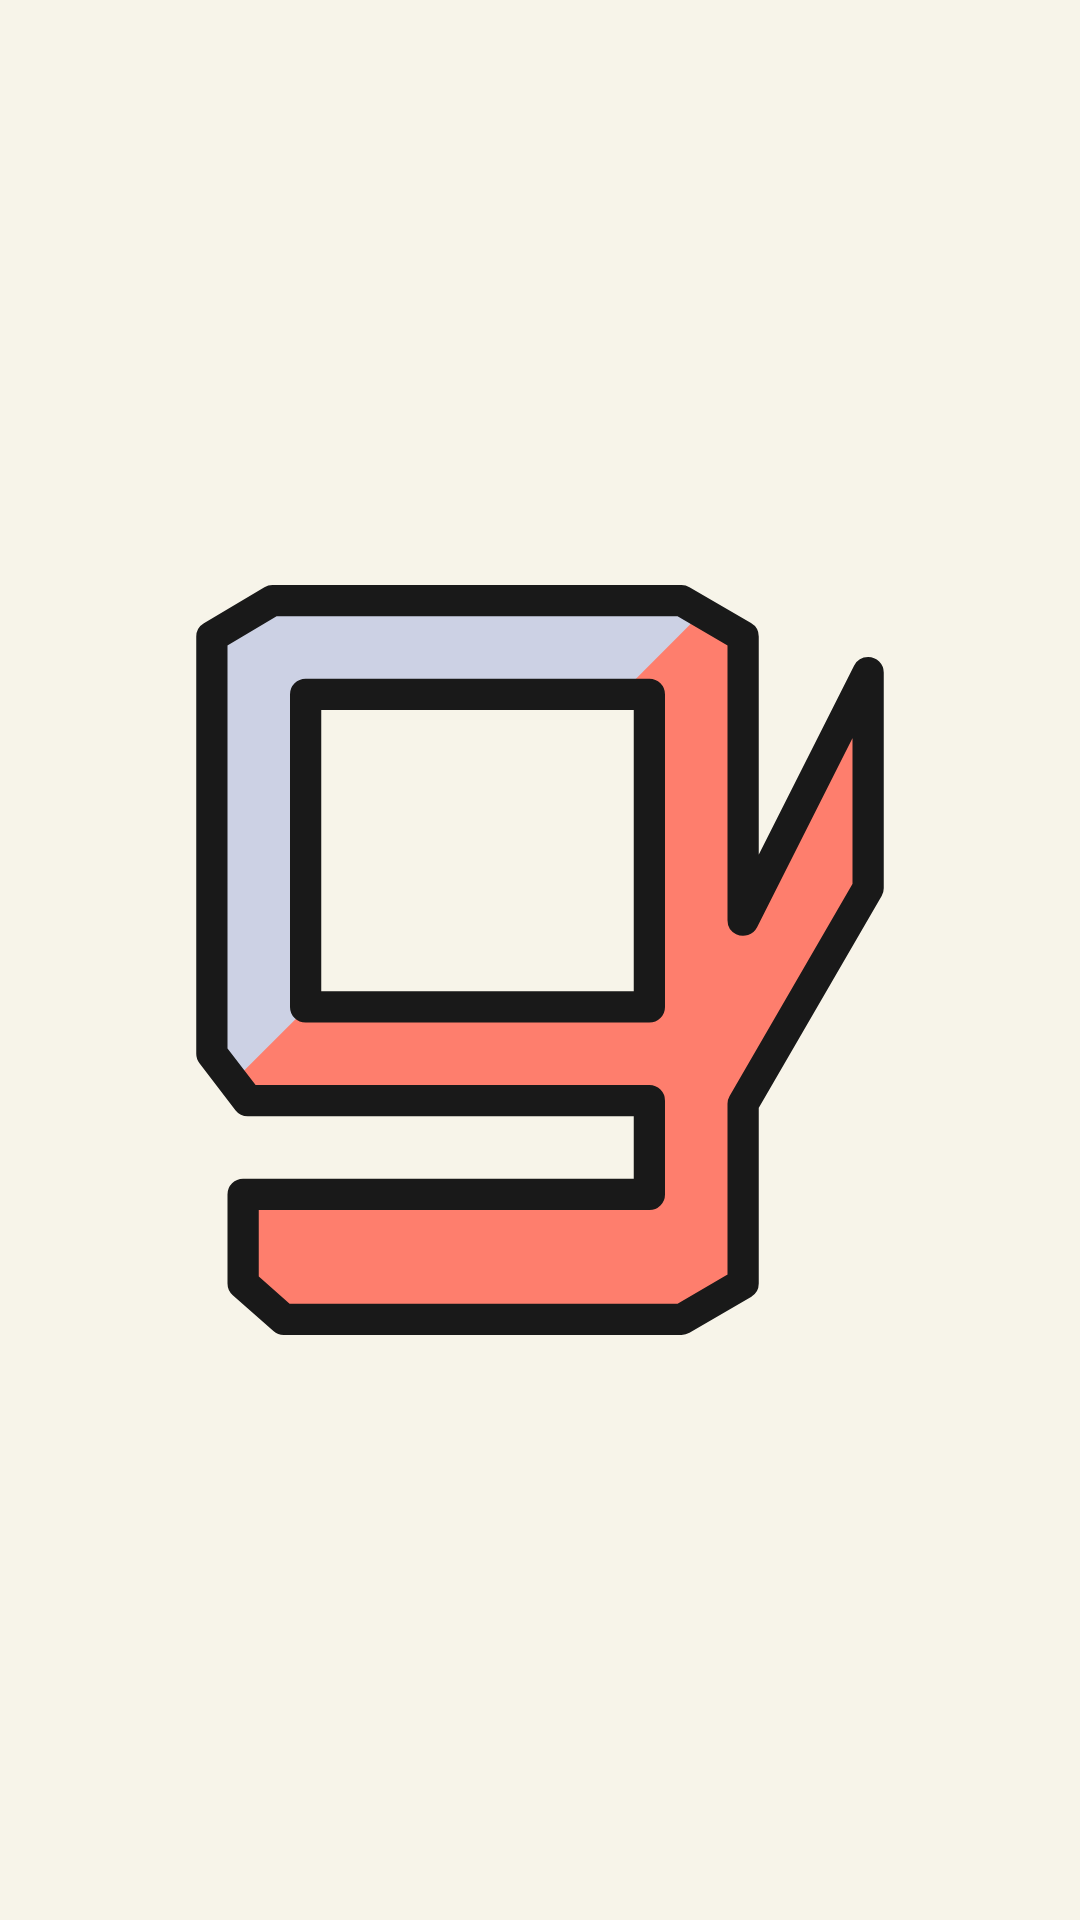

Write the Android layout XML for this screen, with the resource values it uses.
<!-- AndroidManifest.xml: application theme Theme.GittiGeliyor -->
<!-- res/layout/activity_splash.xml -->
<?xml version="1.0" encoding="utf-8"?>
<androidx.constraintlayout.widget.ConstraintLayout xmlns:android="http://schemas.android.com/apk/res/android"
    xmlns:app="http://schemas.android.com/apk/res-auto"
    xmlns:tools="http://schemas.android.com/tools"
    android:layout_width="match_parent"
    android:layout_height="match_parent"
    android:background="@drawable/main_bg"
    tools:context=".view.SplashActivity">

    <ImageView
        android:layout_width="250dp"
        android:layout_height="250dp"
        android:src="@drawable/ic_logo"
        app:layout_constraintBottom_toBottomOf="parent"
        app:layout_constraintTop_toTopOf="parent"
        app:layout_constraintStart_toStartOf="parent"
        app:layout_constraintEnd_toEndOf="parent"
        />
</androidx.constraintlayout.widget.ConstraintLayout>
<!-- resources referenced by this layout -->
<resources>
  <!-- drawable ic_logo (drawable) -->
  <vector xmlns:android="http://schemas.android.com/apk/res/android"
      android:width="24dp"
      android:height="24dp"
      android:viewportWidth="24"
      android:viewportHeight="24">
    <path
        android:pathData="M18.5,10.726L18.5,1.65L16.531,0.5L3.437,0.5L1.5,1.65L1.5,15l1.15,1.5L15.5,16.5v3L2.5,19.5v2.85L3.8,23.5L16.531,23.5L18.5,22.35L18.5,16.6l4,-6.9L22.5,2.8ZM15.5,13.5L4.5,13.5L4.5,3.5h11Z"
        android:fillColor="#FE7E6D"/>
    <path
        android:pathData="M16.531,0.5l-13.094,0l-1.937,1.15l0,13.35l0.681,0.888l2.388,-2.388l-0.069,0l0,-10l10.069,0l2.617,-2.617l-0.655,-0.383z"
        android:fillColor="#CCD1E4"/>
    <path
        android:strokeWidth="1"
        android:pathData="M18.5,10.726L18.5,1.65L16.531,0.5L3.437,0.5L1.5,1.65L1.5,15l1.15,1.5L15.5,16.5v3L2.5,19.5v2.85L3.8,23.5L16.531,23.5L18.5,22.35L18.5,16.6l4,-6.9L22.5,2.8ZM15.5,13.5L4.5,13.5L4.5,3.5h11Z"
        android:strokeLineJoin="round"
        android:fillColor="#00000000"
        android:strokeColor="#191919"
        android:strokeLineCap="round"/>
  </vector>
  <!-- drawable main_bg (drawable) -->
  <?xml version="1.0" encoding="UTF-8"?>
  <shape xmlns:android="http://schemas.android.com/apk/res/android">
      
      <solid android:color="#F7F4E9"/>
  
  </shape>
  <style name="Theme.GittiGeliyor" parent="Theme.MaterialComponents.DayNight.NoActionBar">
          
          <item name="colorPrimary">@color/purple_500</item>
          <item name="colorPrimaryVariant">@color/purple_700</item>
          <item name="colorOnPrimary">@color/white</item>
          
          <item name="colorSecondary">@color/teal_200</item>
          <item name="colorSecondaryVariant">@color/teal_700</item>
          <item name="colorOnSecondary">@color/black</item>
          
          <item name="android:statusBarColor" tools:targetApi="l">?attr/colorPrimaryVariant</item>
          
      </style>
  <color name="purple_500">#FF6200EE</color>
  <color name="purple_700">#FF3700B3</color>
  <color name="white">#FFFFFFFF</color>
  <color name="teal_200">#FF03DAC5</color>
  <color name="teal_700">#FF018786</color>
  <color name="black">#FF000000</color>
</resources>
